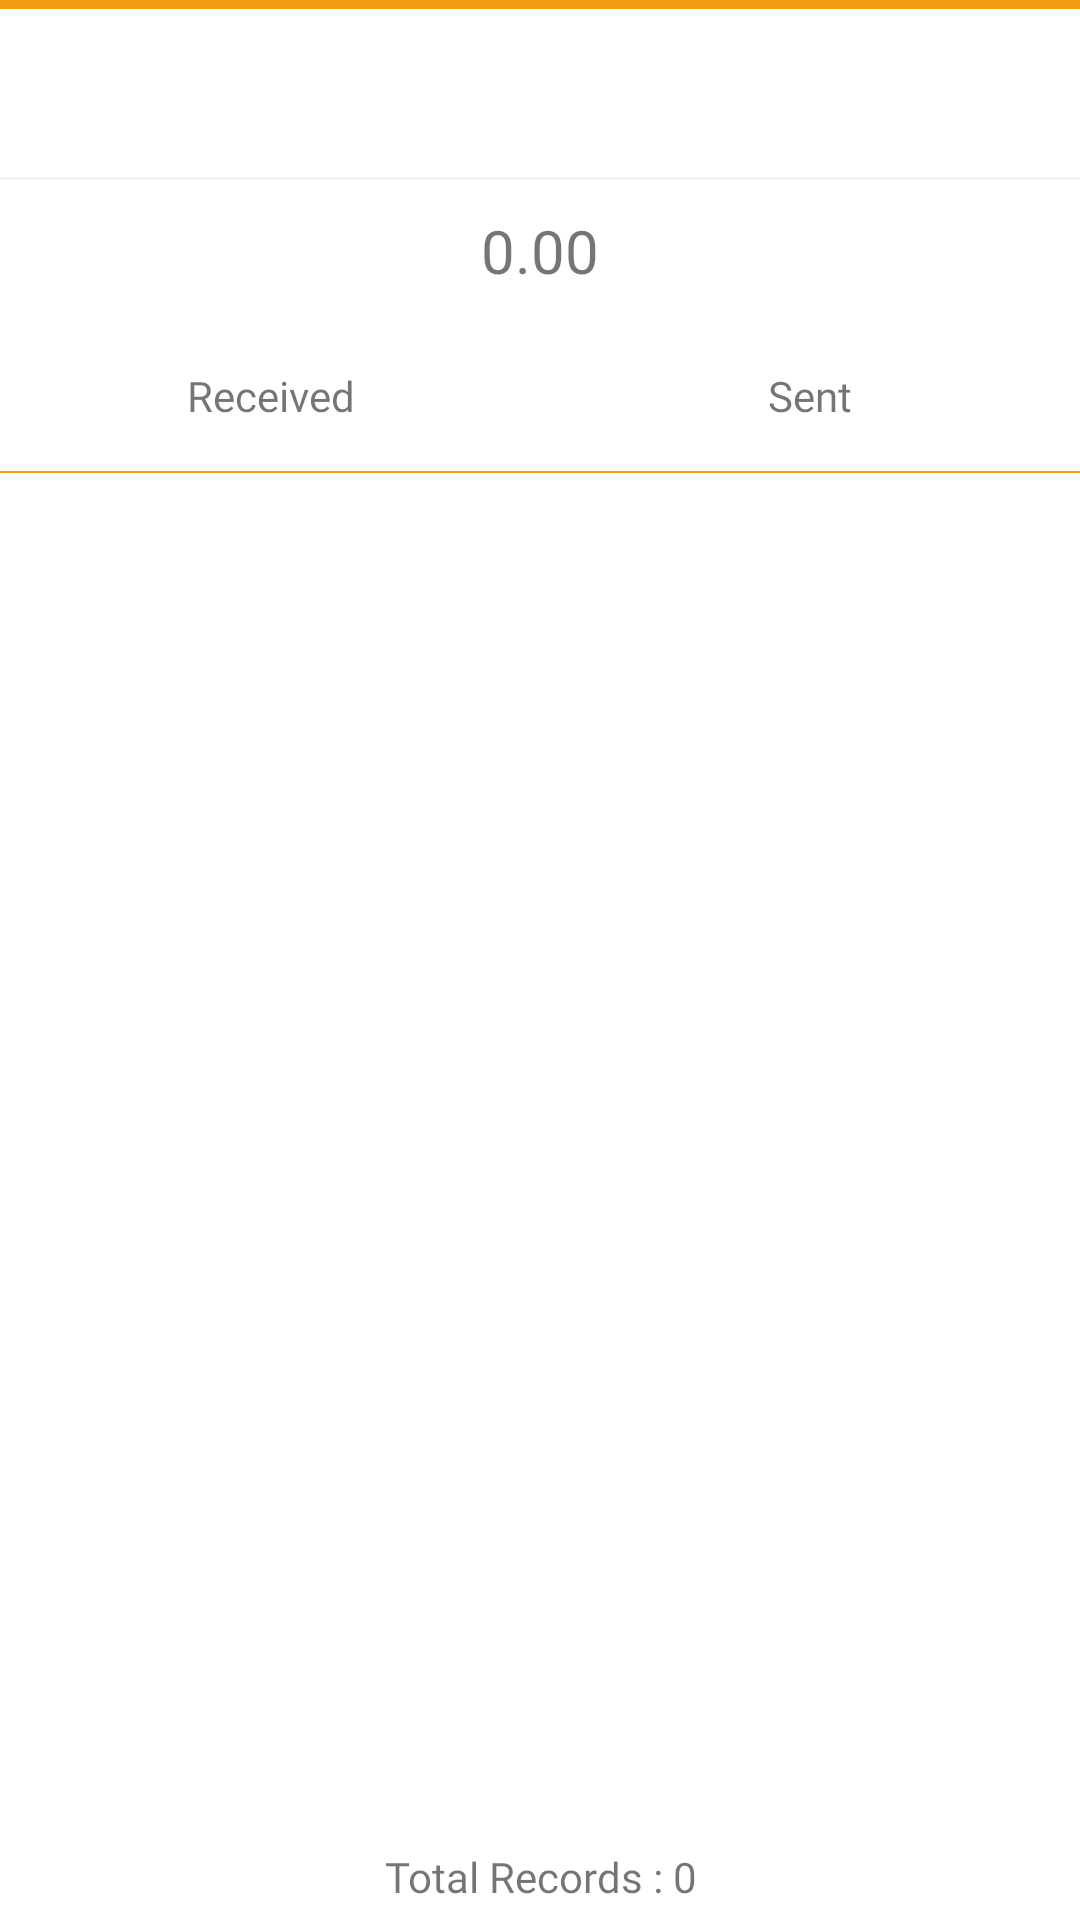

Android layout source for this screen:
<!-- AndroidManifest.xml: application theme Theme.Filicash -->
<!-- res/layout/activity_history.xml -->
<?xml version="1.0" encoding="utf-8"?>
<androidx.constraintlayout.widget.ConstraintLayout xmlns:android="http://schemas.android.com/apk/res/android"
    xmlns:app="http://schemas.android.com/apk/res-auto"
    xmlns:tools="http://schemas.android.com/tools"
    android:layout_width="match_parent"
    android:layout_height="match_parent"
    android:background="@color/white"
    tools:context=".history">

    <LinearLayout
        android:orientation="vertical"
        android:layout_width="match_parent"
        android:layout_height="match_parent">

        <View
            android:layout_width="match_parent"
            android:layout_height="3sp"
            android:background="#f39c12" />

        <androidx.cardview.widget.CardView
            android:layout_width="match_parent"
            android:layout_height="wrap_content"
            android:background="@color/white"
            app:cardCornerRadius="0dp"
            app:cardElevation="0dp">

            <androidx.appcompat.widget.Toolbar
                android:layout_width="match_parent"
                android:layout_height="wrap_content"
                android:minHeight="?attr/actionBarSize">

                <LinearLayout
                    android:id="@+id/lnBack"
                    android:layout_width="wrap_content"
                    android:layout_height="wrap_content"
                    android:layout_marginRight="20dp"
                    android:gravity="left">

                    <LinearLayout
                        android:layout_width="wrap_content"
                        android:layout_height="wrap_content"
                        android:orientation="horizontal">



                        <ImageView
                            android:src="@drawable/icn_back"
                            android:layout_width="wrap_content"
                            android:layout_height="wrap_content"/>

                        <TextView
                            android:layout_width="wrap_content"
                            android:layout_height="match_parent"
                            android:fontFamily="@font/man_bold"
                            android:gravity="center"
                            android:text="Transaction History"></TextView>

                    </LinearLayout>

                </LinearLayout>

            </androidx.appcompat.widget.Toolbar>
        </androidx.cardview.widget.CardView>

        <View
            android:layout_width="match_parent"
            android:layout_height="1sp"
            android:background="#F3F5F9"></View>

        <LinearLayout
            android:gravity="center"
            android:padding="10dp"
            android:layout_width="match_parent"
            android:layout_height="wrap_content">

            <LinearLayout
                android:orientation="vertical"
                android:layout_width="wrap_content"
                android:layout_height="match_parent">

                <TextView
                    android:id="@+id/tvAmount"
                    android:textSize="20dp"
                    android:fontFamily="@font/man_bold"
                    android:text="0.00"
                    android:layout_width="wrap_content"
                    android:layout_height="wrap_content"/>

            </LinearLayout>

        </LinearLayout>


        <LinearLayout
            android:weightSum="2"
            android:layout_width="match_parent"
            android:layout_height="wrap_content">

            <LinearLayout
                android:id="@+id/lnReceived"
                android:orientation="vertical"
                android:layout_weight="1"
                android:layout_width="0dp"
                android:layout_height="wrap_content">

                <TextView
                    android:fontFamily="@font/man_bold"
                    android:gravity="center"
                    android:text="Received"
                    android:layout_width="match_parent"
                    android:layout_height="50dp"/>

                <View
                    android:id="@+id/vwReceived"
                    android:layout_width="match_parent"
                    android:layout_height="0.5sp"
                    android:background="#f39c12" />

            </LinearLayout>

            <LinearLayout
                android:id="@+id/lnSent"
                android:orientation="vertical"
                android:layout_weight="1"
                android:layout_width="0dp"
                android:layout_height="wrap_content">

                <TextView
                    android:fontFamily="@font/man_bold"
                    android:gravity="center"
                    android:text="Sent"
                    android:layout_width="match_parent"
                    android:layout_height="50dp"/>

                <View
                    android:id="@+id/vwSent"
                    android:layout_width="match_parent"
                    android:layout_height="0.5sp"
                    android:background="#f39c12" />

            </LinearLayout>

        </LinearLayout>

        <androidx.recyclerview.widget.RecyclerView
            tools:listitem="@layout/layout_history"
            android:id="@+id/rvHistory"
            android:layout_weight="1"
            android:layout_width="match_parent"
            android:layout_height="match_parent"/>

        <TextView
            android:background="@color/white"
            android:id="@+id/tvRecords"
            android:fontFamily="@font/man_medium"
            android:gravity="center"
            android:layout_margin="5dp"
            android:text="Total Records : 0"
            android:layout_width="match_parent"
            android:layout_height="wrap_content"/>

    </LinearLayout>

</androidx.constraintlayout.widget.ConstraintLayout>
<!-- res/layout/layout_history.xml (included above) -->
<?xml version="1.0" encoding="utf-8"?>
<LinearLayout xmlns:android="http://schemas.android.com/apk/res/android"
    android:orientation="vertical" android:layout_width="match_parent"
    android:layout_height="wrap_content">

    <LinearLayout
        android:id="@+id/lnHistory"
        android:layout_width="match_parent"
        android:layout_height="65dp">

        <ImageView
            android:id="@+id/imgFlow"
            android:src="@drawable/arrow_sent"
            android:layout_width="50dp"
            android:layout_height="match_parent"/>

        <LinearLayout
            android:layout_marginRight="20dp"
            android:gravity="center_vertical"
            android:orientation="vertical"
            android:layout_width="match_parent"
            android:layout_height="match_parent">

            <LinearLayout
                android:layout_width="match_parent"
                android:layout_height="wrap_content">

                <TextView
                    android:id="@+id/tvLabel"
                    android:fontFamily="@font/man_bold"
                    android:text="{{Label}}"
                    android:layout_width="wrap_content"
                    android:layout_height="wrap_content"/>

                <TextView
                    android:layout_marginLeft="5dp"
                    android:textColor="#f39c12"
                    android:id="@+id/tvIsprintable"
                    android:fontFamily="@font/man_semi"
                    android:text="@string/printable"
                    android:layout_width="wrap_content"
                    android:layout_height="wrap_content"/>


                <TextView
                    android:id="@+id/tvAmount"
                    android:gravity="right"
                    android:fontFamily="@font/man_bold"
                    android:text="{{Label}}"
                    android:layout_width="match_parent"
                    android:layout_height="wrap_content"/>

            </LinearLayout>

            <LinearLayout
                android:layout_width="match_parent"
                android:layout_height="wrap_content">

                <TextView
                    android:id="@+id/tvDate"
                    android:fontFamily="@font/man_light"
                    android:text="{{Label}}"
                    android:layout_width="wrap_content"
                    android:layout_height="wrap_content"/>


                <TextView
                    android:id="@+id/tvTime"
                    android:gravity="right"
                    android:fontFamily="@font/man_light"
                    android:text="{{Label}}"
                    android:layout_width="match_parent"
                    android:layout_height="wrap_content"/>

            </LinearLayout>

        </LinearLayout>

    </LinearLayout>

    <View
        android:id="@+id/vwReceived"
        android:layout_width="match_parent"
        android:layout_height="0.5sp"
        android:background="#F3F5F9" />

</LinearLayout>
<!-- resources referenced by this layout -->
<resources>
  <!-- drawable arrow_sent: png bitmap (drawable, 3717 bytes) -->
  <string name="printable"><u>Printable QR</u></string>
  <style name="Theme.Filicash" parent="Theme.MaterialComponents.DayNight.DarkActionBar">
          
          <item name="colorPrimary">@color/purple_500</item>
          <item name="colorPrimaryVariant">@color/purple_700</item>
          <item name="colorOnPrimary">@color/white</item>
          
          <item name="colorSecondary">@color/teal_200</item>
          <item name="colorSecondaryVariant">@color/teal_700</item>
          <item name="colorOnSecondary">@color/black</item>
          
          <item name="android:statusBarColor" tools:targetApi="l">?attr/colorPrimaryVariant</item>
          
      </style>
  <!-- not gathered from this repository: default colours our renderer supplied (Android Studio template values) -->
  <color name="purple_500">#FF6200EE</color>
  <color name="purple_700">#FF3700B3</color>
  <color name="teal_200">#FF03DAC5</color>
  <color name="teal_700">#FF018786</color>
  <color name="black">#FF000000</color>
  <color name="white">#FFFFFFFF</color>
</resources>
